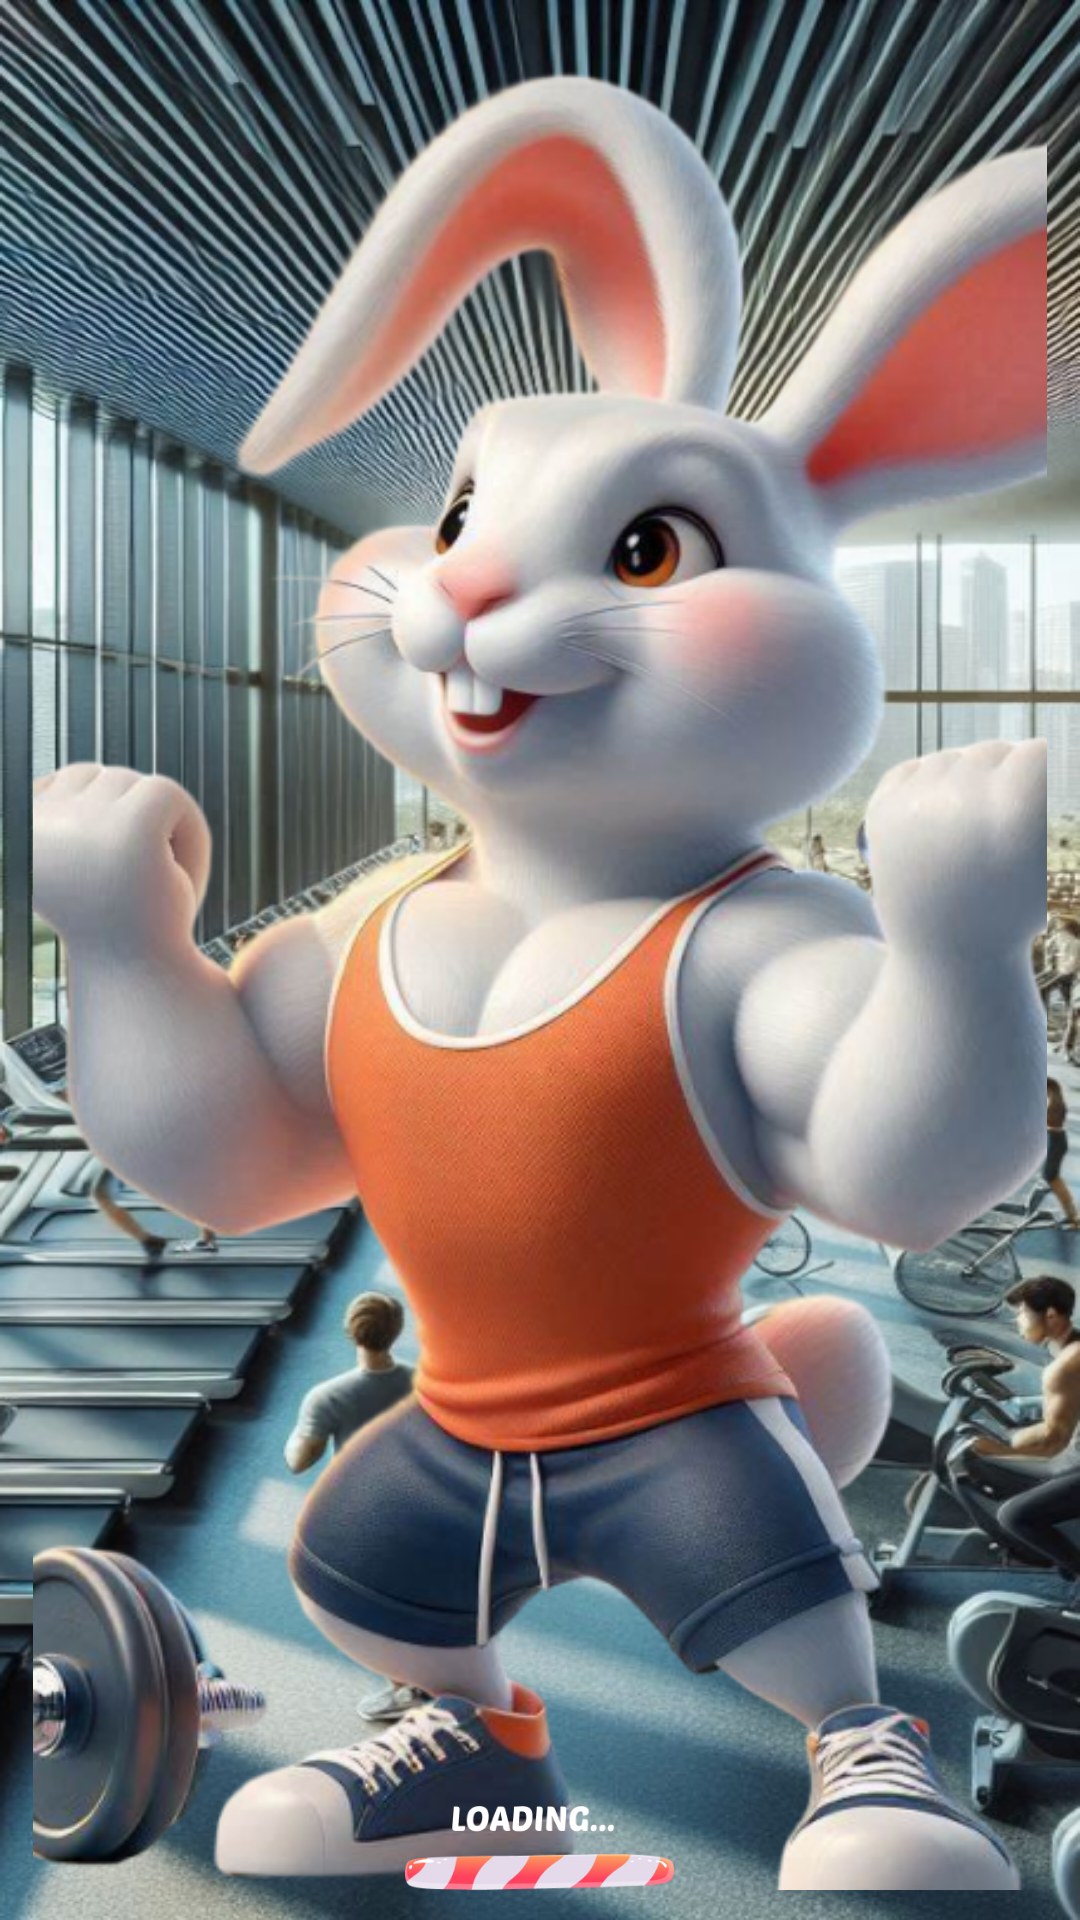

Produce the Android XML layout that renders to this screen, including the resource entries it uses.
<!-- AndroidManifest.xml: application theme Theme.TrainRabbit. -->
<!-- res/layout/activity_splash_screen.xml -->
<?xml version="1.0" encoding="utf-8"?>
<RelativeLayout xmlns:android="http://schemas.android.com/apk/res/android"
    xmlns:tools="http://schemas.android.com/tools"
    android:layout_width="match_parent"
    android:layout_height="match_parent"
    tools:context=".SplashScreen"
    android:background="@drawable/bgsplash"
    >


    <ImageView
        android:id="@+id/logo"
        android:layout_width="200dp"
        android:layout_height="wrap_content"
        android:layout_alignParentStart="true"
        android:layout_alignParentEnd="true"
        android:layout_marginStart="10dp"
        android:layout_marginTop="10dp"
        android:layout_marginEnd="10dp"
        android:layout_marginBottom="10dp"
        android:contentDescription="TODO"
        android:src="@drawable/rabit"
        android:textAlignment="center" />


    <ImageView
        android:id="@+id/loading"
        android:layout_width="200dp"
        android:layout_height="wrap_content"
        android:layout_alignParentStart="true"
        android:layout_alignParentEnd="true"
        android:layout_marginStart="10dp"
        android:layout_marginTop="600dp"
        android:layout_marginEnd="10dp"
        android:layout_marginBottom="10dp"
        android:contentDescription="TODO"
        android:src="@drawable/loading"
        android:textAlignment="center" />



</RelativeLayout>
<!-- resources referenced by this layout -->
<resources>
  <!-- drawable bgsplash: png bitmap (drawable, 745386 bytes) -->
  <!-- drawable loading: png bitmap (drawable, 15314 bytes) -->
  <!-- drawable rabit: png bitmap (drawable, 390477 bytes) -->
  <style name="Theme.TrainRabbit." parent="Theme.MaterialComponents.DayNight.NoActionBar">
          
          <item name="colorPrimary">@color/purple_500</item>
          <item name="colorPrimaryVariant">#491778</item>
          <item name="colorOnPrimary">@color/white</item>
          
          <item name="colorSecondary">@color/teal_200</item>
          <item name="colorSecondaryVariant">@color/teal_700</item>
          <item name="colorOnSecondary">@color/black</item>
          
          <item name="android:statusBarColor">#161426</item>
          
  
      </style>
  <color name="purple_500">#FF6200EE</color>
  <color name="white">#FFFFFFFF</color>
  <color name="teal_200">#FF03DAC5</color>
  <color name="teal_700">#FF018786</color>
  <color name="black">#FF000000</color>
</resources>
